Labelled photos from "dataset_unificado", an image-classification folder in Portant346/maze_solver_model_comparison. The possible labels are: arrow left, arrow right, arrow up, cross, free path, goal, wall, wall left, wall right.

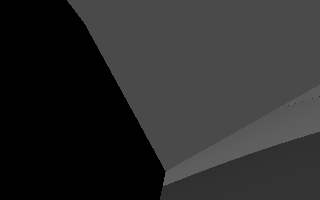
Label: wall left

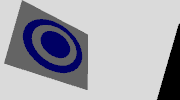
Label: goal

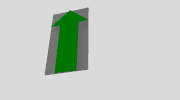
Label: arrow up

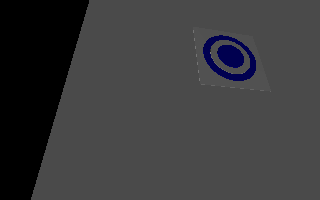
Label: goal

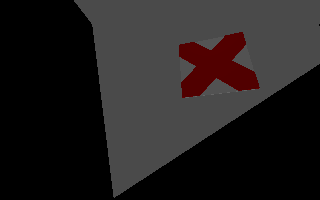
Label: cross

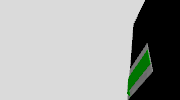
Label: arrow left
